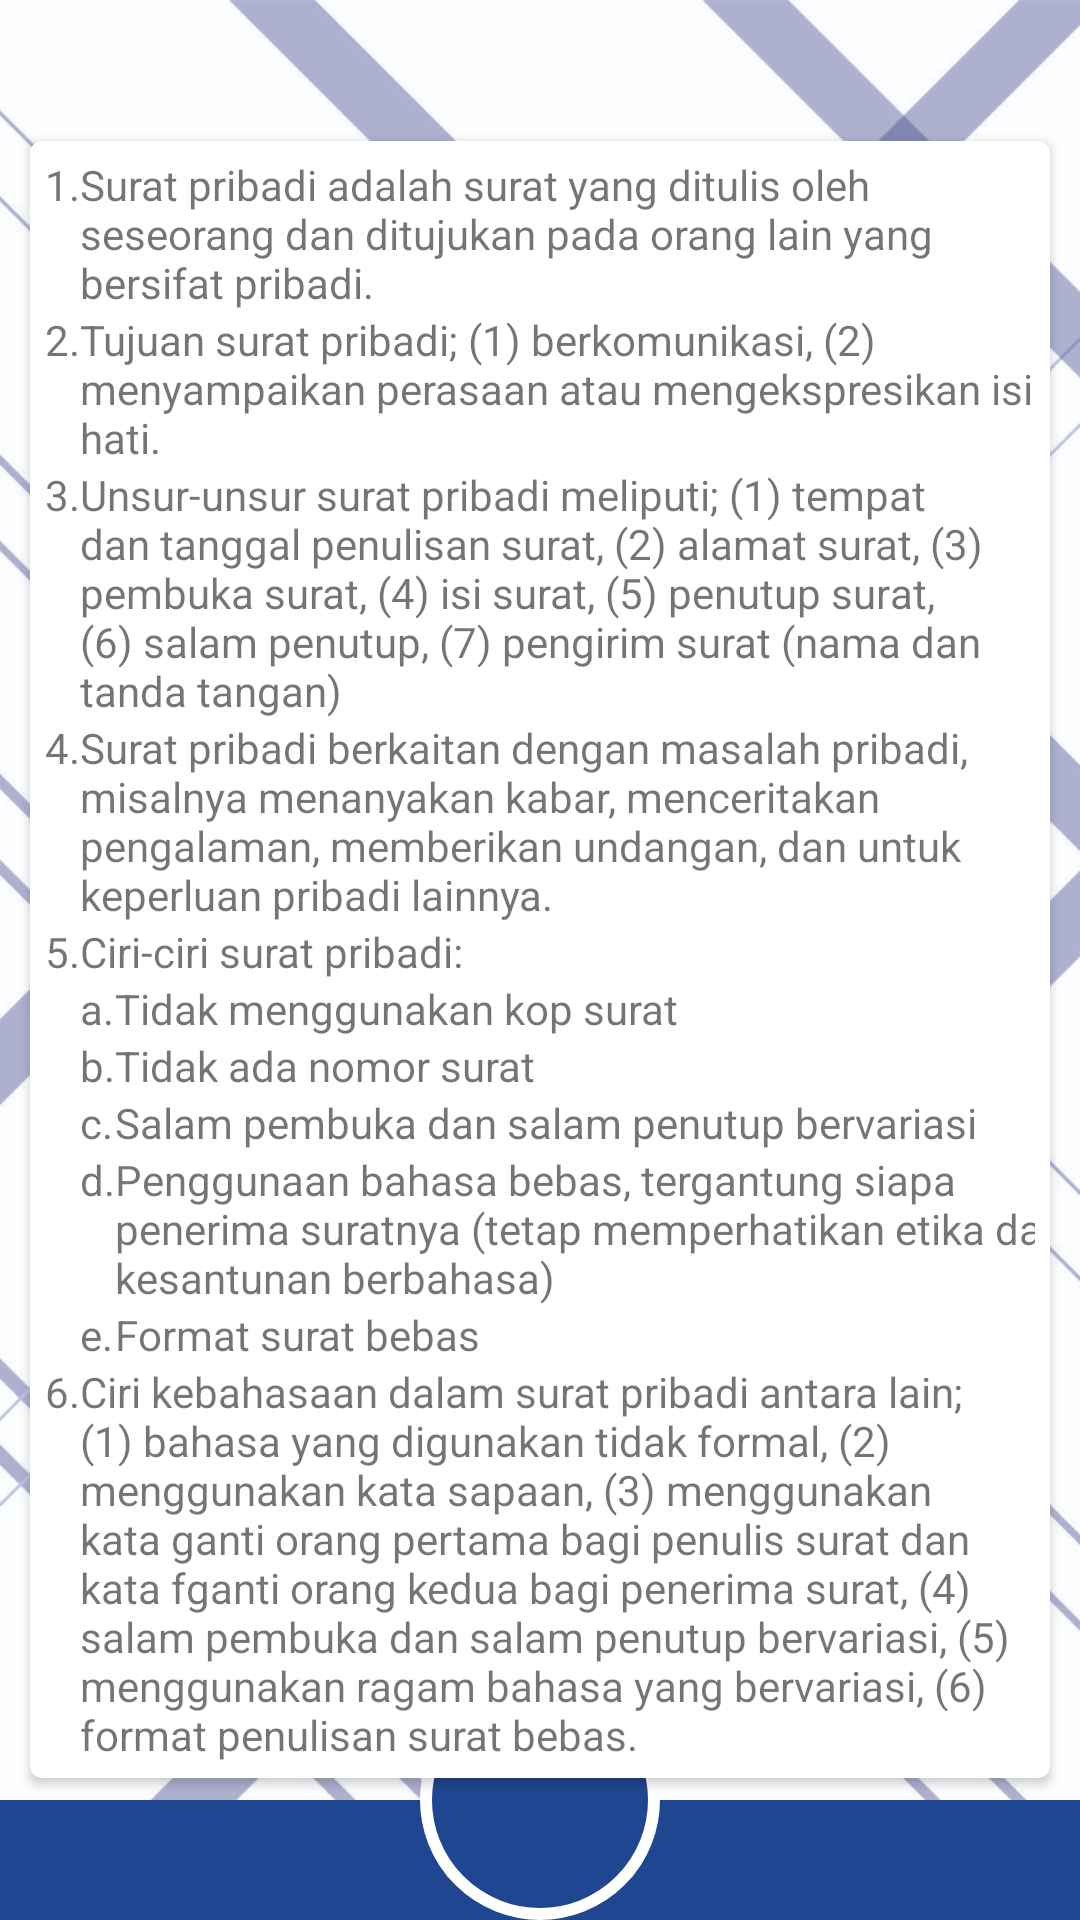

Here is an Android app screen rendered from its layout file. Give the layout XML and the strings, colors and styles it references.
<!-- AndroidManifest.xml: application theme Theme.Emodul3 -->
<!-- res/layout/activity_modul_rangkuman.xml -->
<?xml version="1.0" encoding="utf-8"?>
<RelativeLayout
    xmlns:android="http://schemas.android.com/apk/res/android"
    xmlns:app="http://schemas.android.com/apk/res-auto"
    xmlns:tools="http://schemas.android.com/tools"
    android:layout_width="match_parent"
    android:layout_height="match_parent"
    tools:context=".konten.modul.ModulRangkumanActivity">
    <ImageView
        android:layout_width="match_parent"
        android:layout_height="match_parent"
        android:src="@drawable/bgkudua"
        android:scaleType="centerCrop"/>
    <ImageView
        android:layout_width="match_parent"
        android:layout_height="40dp"
        android:background="@color/mainku"
        android:layout_alignParentBottom="true"/>
    <ImageButton
        android:layout_width="80dp"
        android:layout_height="80dp"
        android:src="@drawable/ic_baseline_home_24_v2"
        android:background="@drawable/btn_image_v2"
        android:layout_alignParentBottom="true"
        android:layout_centerHorizontal="true"
        android:scaleType="centerInside"
        android:id="@+id/btn_myhome"/>
    <LinearLayout
        android:layout_width="match_parent"
        android:layout_height="match_parent"
        android:gravity="center"
        android:orientation="vertical">
        <androidx.cardview.widget.CardView
            android:layout_width="match_parent"
            android:layout_height="wrap_content"
            app:cardCornerRadius="4dp"
            android:layout_margin="10dp">
            <LinearLayout
                android:layout_width="match_parent"
                android:layout_height="wrap_content"
                android:orientation="vertical"
                android:padding="5dp">
                <TableLayout
                    android:layout_width="match_parent"
                    android:layout_height="wrap_content">
                    <TableRow>
                        <TextView
                            android:layout_width="wrap_content"
                            android:layout_height="wrap_content"
                            android:text="1."/>
                        <TextView
                            android:layout_width="wrap_content"
                            android:layout_height="wrap_content"
                            android:layout_weight="1"
                            android:text="Surat pribadi adalah surat yang ditulis oleh seseorang dan ditujukan pada orang lain yang bersifat pribadi."/>
                    </TableRow>
                    <TableRow>
                        <TextView
                            android:layout_width="wrap_content"
                            android:layout_height="wrap_content"
                            android:text="2."/>
                        <TextView
                            android:layout_width="wrap_content"
                            android:layout_height="wrap_content"
                            android:layout_weight="1"
                            android:text="Tujuan surat pribadi; (1) berkomunikasi, (2) menyampaikan perasaan atau mengekspresikan isi hati."/>
                    </TableRow>
                    <TableRow>
                        <TextView
                            android:layout_width="wrap_content"
                            android:layout_height="wrap_content"
                            android:text="3."/>
                        <TextView
                            android:layout_width="wrap_content"
                            android:layout_height="wrap_content"
                            android:layout_weight="1"
                            android:text="Unsur-unsur surat pribadi meliputi; (1) tempat dan tanggal penulisan surat, (2) alamat surat, (3) pembuka surat, (4) isi surat, (5) penutup surat, (6) salam penutup, (7) pengirim surat (nama dan tanda tangan)"/>
                    </TableRow>
                    <TableRow>
                        <TextView
                            android:layout_width="wrap_content"
                            android:layout_height="wrap_content"
                            android:text="4."/>
                        <TextView
                            android:layout_width="wrap_content"
                            android:layout_height="wrap_content"
                            android:layout_weight="1"
                            android:text="Surat pribadi berkaitan dengan masalah pribadi, misalnya menanyakan kabar, menceritakan pengalaman, memberikan undangan, dan untuk keperluan pribadi lainnya."/>
                    </TableRow>
                    <TableRow>
                        <TextView
                            android:layout_width="wrap_content"
                            android:layout_height="wrap_content"
                            android:text="5."/>
                        <TextView
                            android:layout_width="wrap_content"
                            android:layout_height="wrap_content"
                            android:layout_weight="1"
                            android:text="Ciri-ciri surat pribadi:"/>
                    </TableRow>
                    <TableRow>
                        <TextView
                            android:layout_width="wrap_content"
                            android:layout_height="wrap_content"
                            android:text=""/>
                        <TableLayout
                            android:layout_weight="1">
                            <TableRow>
                                <TextView
                                    android:layout_width="wrap_content"
                                    android:layout_height="wrap_content"
                                    android:text="a."/>
                                <TextView
                                    android:layout_width="wrap_content"
                                    android:layout_height="wrap_content"
                                    android:text="Tidak menggunakan kop surat"/>
                            </TableRow>
                            <TableRow>
                                <TextView
                                    android:layout_width="wrap_content"
                                    android:layout_height="wrap_content"
                                    android:text="b."/>
                                <TextView
                                    android:layout_width="wrap_content"
                                    android:layout_height="wrap_content"
                                    android:text="Tidak ada nomor surat"/>
                            </TableRow>
                            <TableRow>
                                <TextView
                                    android:layout_width="wrap_content"
                                    android:layout_height="wrap_content"
                                    android:text="c."/>
                                <TextView
                                    android:layout_width="wrap_content"
                                    android:layout_height="wrap_content"
                                    android:text="Salam pembuka dan salam penutup bervariasi"/>
                            </TableRow>
                            <TableRow>
                                <TextView
                                    android:layout_width="wrap_content"
                                    android:layout_height="wrap_content"
                                    android:text="d."/>
                                <TextView
                                    android:layout_width="wrap_content"
                                    android:layout_height="wrap_content"
                                    android:text="Penggunaan bahasa bebas, tergantung siapa penerima suratnya (tetap memperhatikan etika dan kesantunan berbahasa)"/>
                            </TableRow>
                            <TableRow>
                                <TextView
                                    android:layout_width="wrap_content"
                                    android:layout_height="wrap_content"
                                    android:text="e."/>
                                <TextView
                                    android:layout_width="wrap_content"
                                    android:layout_height="wrap_content"
                                    android:text="Format surat bebas"/>
                            </TableRow>
                        </TableLayout>
                    </TableRow>
                    <TableRow>
                        <TextView
                            android:layout_width="wrap_content"
                            android:layout_height="wrap_content"
                            android:text="6."/>
                        <TextView
                            android:layout_width="wrap_content"
                            android:layout_height="wrap_content"
                            android:layout_weight="1"
                            android:text="Ciri kebahasaan dalam surat pribadi antara lain; (1) bahasa yang digunakan tidak formal, (2) menggunakan kata sapaan, (3) menggunakan kata ganti orang pertama bagi penulis surat dan kata fganti orang kedua bagi penerima surat, (4) salam pembuka dan salam penutup bervariasi, (5) menggunakan ragam bahasa yang bervariasi, (6) format penulisan surat bebas."/>
                    </TableRow>
                </TableLayout>


            </LinearLayout>
        </androidx.cardview.widget.CardView>

    </LinearLayout>
</RelativeLayout>
<!-- resources referenced by this layout -->
<resources>
  <color name="mainku">#1F4690</color>
  <!-- drawable bgkudua: jpg bitmap (drawable, 927156 bytes) -->
  <!-- drawable btn_image_v2 (drawable) -->
  <?xml version="1.0" encoding="utf-8"?>
  <shape xmlns:android="http://schemas.android.com/apk/res/android"
      android:shape="oval">
      <solid android:color="@color/mainku"/>
      <stroke android:width="4dp" android:color="@color/white"/>
  </shape>
  <style name="Theme.Emodul3" parent="Theme.AppCompat.Light.NoActionBar">
          
          <item name="colorPrimary">@color/purple_500</item>
          <item name="colorPrimaryVariant">@color/purple_700</item>
          <item name="colorOnPrimary">@color/white</item>
          
          <item name="colorSecondary">@color/teal_200</item>
          <item name="colorSecondaryVariant">@color/teal_700</item>
          <item name="colorOnSecondary">@color/black</item>
          
          <item name="android:statusBarColor" tools:targetApi="l">?attr/colorPrimaryVariant</item>
          
      </style>
  <color name="white">#FFFFFFFF</color>
  <color name="purple_500">#FF6200EE</color>
  <color name="purple_700">#FF3700B3</color>
  <color name="teal_200">#FF03DAC5</color>
  <color name="teal_700">#FF018786</color>
  <color name="black">#FF000000</color>
</resources>
